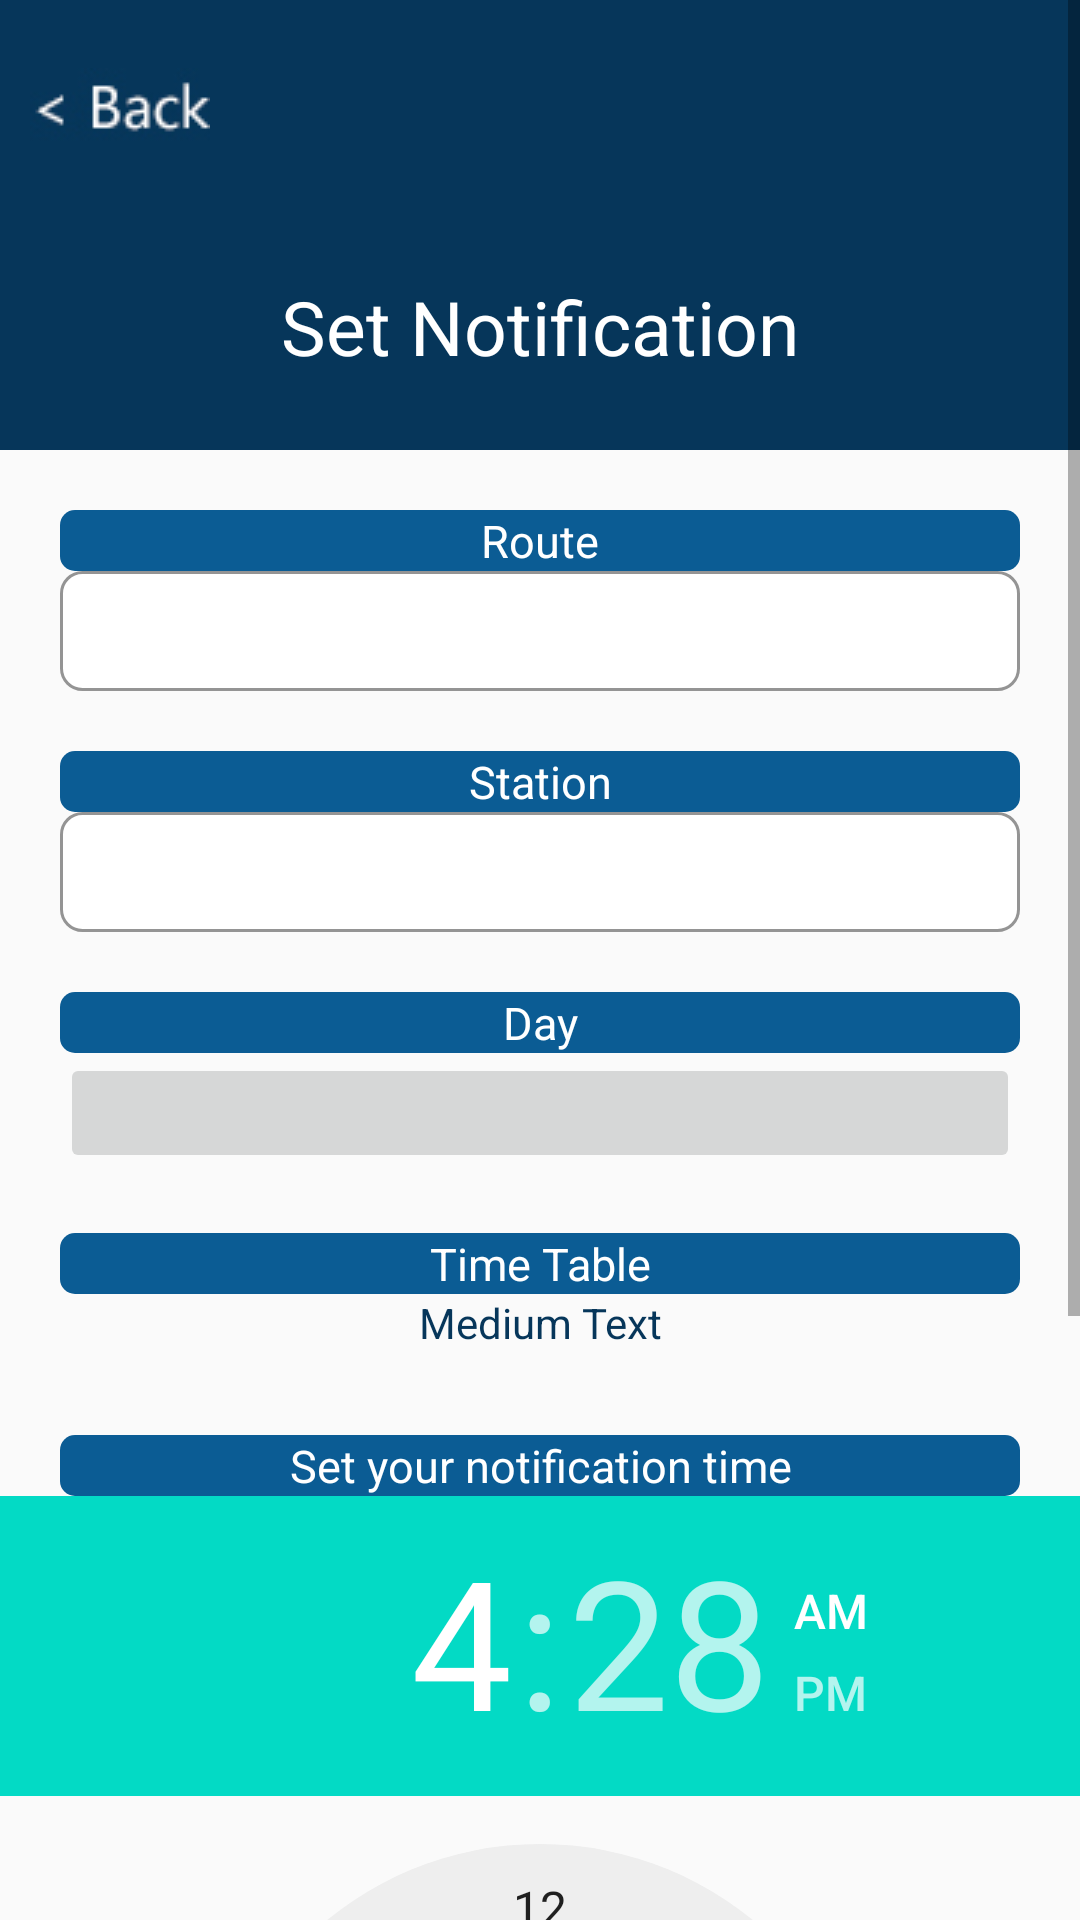

Here is an Android app screen rendered from its layout file. Give the layout XML and the strings, colors and styles it references.
<!-- AndroidManifest.xml: application theme AppTheme -->
<!-- res/layout/activity_create_edit_route.xml -->
<?xml version="1.0" encoding="utf-8"?>
<ScrollView xmlns:android="http://schemas.android.com/apk/res/android"
    xmlns:app="http://schemas.android.com/apk/res-auto"
    xmlns:tools="http://schemas.android.com/tools"
    android:layout_width="match_parent"
    android:layout_height="match_parent"
    app:layout_behavior="@string/appbar_scrolling_view_behavior"
    tools:context="com.bustracker.mustracker.createEditRoute">

    <LinearLayout
        android:layout_width="match_parent"
        android:layout_height="fill_parent"
        android:orientation="vertical"
        android:weightSum="1">

        <FrameLayout
            android:layout_height="wrap_content"
            android:layout_width="wrap_content">

            <ImageView
                android:layout_width="390dp"
                android:layout_height="150dp"
                android:id="@+id/imageView"
                android:background="#06365a"
                android:layout_alignParentTop="true"
                android:layout_alignParentStart="true"
                android:layout_weight="0.46" />

            <ImageButton
                android:layout_width="60dp"
                android:layout_height="30dp"
                android:id="@+id/backButton"
                android:src="@drawable/back_button"
                android:background="#06365a"
                android:onClick="gotochooseLanguage"
                android:layout_alignParentTop="true"
                android:layout_alignParentStart="true"
                android:layout_marginTop="20dp"
                android:layout_marginLeft="10dp" />

            <TextView
                android:layout_width="wrap_content"
                android:layout_height="wrap_content"
                android:textAppearance="?android:attr/textAppearanceLarge"
                android:text="Set Notification"
                android:id="@+id/createEdit"
                android:layout_below="@+id/backButton"
                android:layout_centerHorizontal="true"
                android:layout_marginTop="34dp"
                android:contextClickable="false"
                android:textColor="#ffffff"
                android:textSize="25dp"
                android:layout_gravity="center" />

        </FrameLayout>

        <TextView
            android:layout_width="320dp"
            android:layout_height="wrap_content"
            android:textAppearance="?android:attr/textAppearanceMedium"
            android:text="Route"
            android:id="@+id/route"
            android:layout_marginTop="20dp"
            android:textColor="#FFFFFF"
            android:textSize="15dp"
            android:layout_marginLeft="20dp"
            android:background="@drawable/rounded_info"
            android:autoText="false"
            android:gravity="center" />

        <Spinner
            android:id="@+id/spinner_route"
            android:layout_width="320dp"
            android:layout_height="40dp"
            android:background="@drawable/signup_text_border"
            android:layout_marginTop="0dp"
            android:layout_below="@+id/routeStation"
            android:layout_centerHorizontal="true"
            android:layout_marginLeft="20dp"></Spinner>

        <TextView
            android:layout_width="320dp"
            android:layout_height="wrap_content"
            android:textAppearance="?android:attr/textAppearanceMedium"
            android:text="Station"
            android:id="@+id/station"
            android:layout_marginTop="20dp"
            android:textColor="#FFFFFF"
            android:textSize="15dp"
            android:layout_marginLeft="20dp"
            android:background="@drawable/rounded_info"
            android:autoText="false"
            android:gravity="center" />

        <Spinner
            android:id="@+id/spinner_station"
            android:layout_width="320dp"
            android:layout_height="40dp"
            android:background="@drawable/signup_text_border"
            android:layout_below="@+id/spinner_route"
            android:layout_alignStart="@+id/spinner_route"
            android:layout_marginLeft="20dp"></Spinner>

        <TextView
            android:layout_width="320dp"
            android:layout_height="wrap_content"
            android:textAppearance="?android:attr/textAppearanceMedium"
            android:text="Day"
            android:id="@+id/day"
            android:layout_marginTop="20dp"
            android:textColor="#FFFFFF"
            android:textSize="15dp"
            android:layout_marginLeft="20dp"
            android:background="@drawable/rounded_info"
            android:autoText="false"
            android:gravity="center" />


        <ImageButton
            android:layout_width="320dp"
            android:layout_height="40dp"
            android:id="@+id/imageButton"
            android:layout_marginLeft="20dp"
            android:onClick="gotoAddDate" />

        <TextView
            android:layout_width="320dp"
            android:layout_height="wrap_content"
            android:textAppearance="?android:attr/textAppearanceMedium"
            android:text="Time Table"
            android:id="@+id/timeRob"
            android:layout_marginTop="20dp"
            android:textColor="#FFFFFF"
            android:textSize="15dp"
            android:layout_marginLeft="20dp"
                android:background="@drawable/rounded_info"
                android:gravity="center_horizontal" />

            <TextView
                android:layout_width="320dp"
                android:layout_height="32dp"
                android:textAppearance="?android:attr/textAppearanceMedium"
                android:text="Medium Text"
                android:id="@+id/outputText"
                android:textSize="14dp"
                android:layout_marginLeft="20dp"
                android:gravity="center_horizontal"
                android:textColor="#06365a" />


        <TextView
            android:layout_width="320dp"
            android:layout_height="wrap_content"
            android:textAppearance="?android:attr/textAppearanceMedium"
            android:text="Set your notification time"
            android:id="@+id/time"
            android:layout_marginTop="15dp"
            android:textSize="15dp"
            android:layout_marginLeft="20dp"
            android:background="@drawable/rounded_info"
            android:textColor="#FFFFFF"
            android:gravity="center_horizontal" />

        <TimePicker
            android:layout_width="wrap_content"
            android:layout_height="150dp"
            android:id="@+id/timePicker"
            android:layout_gravity="center_horizontal" />

        <FrameLayout
            android:layout_width="322dp"
            android:layout_height="match_parent"
            android:layout_gravity="center_horizontal">

            <Button
                android:layout_width="150dp"
                android:layout_height="30dp"
                android:text="ADD ROUTE"
                android:id="@+id/addButton"
                android:layout_below="@+id/button2"
                android:layout_centerHorizontal="true"
                android:background="@drawable/rounded_button"
                android:layout_marginTop="15dp"
                android:textColor="#ffffff"
                android:gravity="center"
                android:layout_gravity="left|bottom"
                android:onClick="addRouteStation" />

            <Button
                android:layout_width="150dp"
                android:layout_height="30dp"
                android:text="DELETE ROUTE"
                android:id="@+id/deleteButton"
                android:layout_below="@+id/button2"
                android:layout_centerHorizontal="true"
                android:background="@drawable/rounded_button"
                android:layout_marginTop="15dp"
                android:textColor="#ffffff"
                android:gravity="center"
                android:layout_gravity="right|top"
                android:onClick="deleteRouteStation"
                android:layout_marginRight="0dp" />

        </FrameLayout>

        <TextView
            android:layout_width="320dp"
            android:layout_height="wrap_content"
            android:textAppearance="?android:attr/textAppearanceMedium"
            android:text="List of Your route and station"
            android:id="@+id/routeStation"
            android:layout_marginTop="20dp"
            android:textSize="15dp"
            android:layout_marginLeft="20dp"
            android:background="@drawable/rounded_info"
            android:textColor="#FFFFFF"
            android:gravity="center_horizontal" />

        <ListView
            android:layout_width="320dp"
            android:layout_height="120dp"
            android:id="@+id/listRoute"
            android:layout_gravity="center_horizontal"
            android:layout_weight="0.78" />

        <Button
            android:layout_width="320dp"
            android:layout_height="45dp"
            android:text="FINISH, LET'S START THE MUST BUS"
            android:id="@+id/finishButton"
            android:layout_below="@+id/button2"
            android:layout_centerHorizontal="true"
            android:background="@drawable/rounded_button"
            android:layout_marginTop="15dp"
            android:textColor="#ffffff"
            android:onClick="gotoMainActivityFromRoute"
            android:layout_marginBottom="20dp"
            android:layout_gravity="center" />


    </LinearLayout>


</ScrollView>
<!-- resources referenced by this layout -->
<resources>
  <!-- drawable back_button: jpg bitmap (drawable, 22335 bytes) -->
  <!-- drawable rounded_button (drawable) -->
  <?xml version="1.0" encoding="UTF-8"?>
  <shape xmlns:android="http://schemas.android.com/apk/res/android">
      <solid android:color="#06365a"/>
      <corners android:radius="15px"/>
      <padding android:left="0dp" android:top="0dp" android:right="0dp" android:bottom="0dp" />
  </shape>
  <!-- drawable rounded_info (drawable) -->
  <?xml version="1.0" encoding="UTF-8"?>
  <shape xmlns:android="http://schemas.android.com/apk/res/android">
      <solid android:color="#0b5c94"/>
      <corners android:radius="15px"/>
      <padding android:left="0dp" android:top="0dp" android:right="0dp" android:bottom="0dp" />
  </shape>
  <!-- drawable signup_text_border (drawable) -->
  <?xml version="1.0" encoding="UTF-8"?>
  <shape xmlns:android="http://schemas.android.com/apk/res/android">
      <solid android:color="#FFFFFF"/>
      <stroke android:width="1dip" android:color="#949494" />
      <corners android:radius="7dip"/>
      <padding android:left="0dip" android:top="0dip" android:right="0dip" android:bottom="0dip" />
  </shape>
  <style name="AppTheme" parent="Theme.AppCompat.Light.NoActionBar">
          
          <item name="colorPrimary">@color/colorPrimary</item>
          <item name="colorPrimaryDark">@color/colorPrimaryDark</item>
          <item name="colorAccent">@color/colorAccent</item>
      </style>
  <!-- not gathered from this repository: default colours our renderer supplied (Android Studio template values) -->
  <color name="colorPrimary">#FF6200EE</color>
  <color name="colorPrimaryDark">#FF3700B3</color>
  <color name="colorAccent">#FF03DAC5</color>
</resources>
